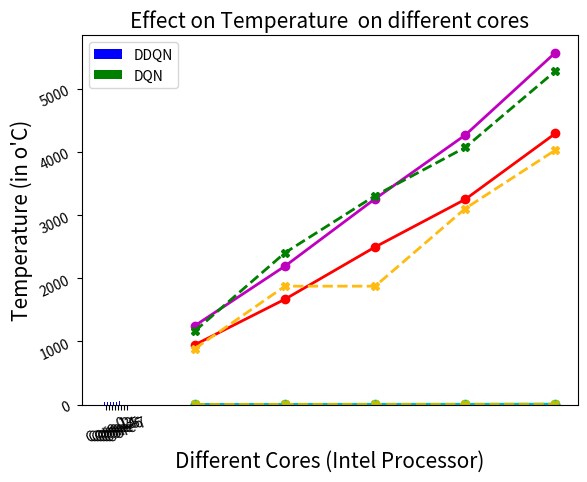

Write the Python code that produced this figure.
# -*- coding: utf-8 -*-
"""Perf_plot_v2.ipynb

Automatically generated by Colaboratory.

Original file is located at
    https://colab.research.google.com/<link-removed>
"""

# importing package
import matplotlib.pyplot as plt
import numpy as np

  
# create data
x1 = [1.37,1.27,1.19,1.32,1.49]
x2 = [1.46,1.24,1.27,1.23,1.52]
y = [30,60,90,120,150]
  
# plot lines
plt.plot (y,x1, label = "DDQN", linestyle="-",linewidth=2,marker = 'o',c = 'b')
plt.plot (y,x2, label = "DQN", linestyle=":",linewidth=2,marker = '*',c = 'r')
plt.xticks(np.arange(min(y), max(y)+30, 30))
plt.ylabel("Power Consumption ( in Watt. (W) )")
plt.xlabel("Time (in sec)")
plt.title("Power Consumption Analysis", fontsize = 15)
plt.rcParams["axes.edgecolor"] = "black"
plt.rcParams["axes.linewidth"] = 1.75
plt.legend()
plt.show()

# importing package
import matplotlib.pyplot as plt
import numpy as np
  
# create data
x1 = [1249.557373,2192.521423,3258.163452,4267.169800,5572.356201]
x2 = [1166.214600,2403.948608,3307.811096,4071.044434,5280.595581]
y = [30,60,90,120,150]
  
# plot lines
plt.plot (y,x1, label = "DQN", linestyle="-",linewidth=2,marker = 'o',c = 'm')
plt.plot (y,x2, label = "DDQN", linestyle="--",linewidth=2,marker = 'X',c = 'g')
plt.xticks(np.arange(min(y), max(y)+30, 30))
plt.ylabel("Energy Dissipated ( in Joules (J) )")
plt.xlabel("Time (in sec)")
plt.title("Energy dissipation (CPU Socket)", fontsize = 15)
plt.rcParams["axes.edgecolor"] = "black"
plt.rcParams["axes.linewidth"] = 1.75
plt.legend()
plt.show()

# importing package
import matplotlib.pyplot as plt
import numpy as np
  
# create data
x1 = [947.264221,1668.632141,2495.140076,3249.232849,4292.753479]
x2 = [885.429138,1874.832947,1874.832947,3104.026672,4029.201477]
y = [30,60,90,120,150]
  
# plot lines
plt.plot (y,x1, label = "DQN", linestyle="-",linewidth=2,marker = 'o',c = 'r')
plt.plot (y,x2, label = "DDQN", linestyle="--",linewidth=2,marker = 'X',c = '#ffbb11')
plt.xticks(np.arange(min(y), max(y)+30, 30))
plt.ylabel("Energy Dissipated ( in Joules (J) )")
plt.xlabel("Time (in sec)")
plt.title("Energy dissipation (All CPU Cores)", fontsize = 15)
plt.rcParams["axes.edgecolor"] = "black"
plt.rcParams["axes.linewidth"] = 1.75
plt.legend()
plt.show()

# importing package
import matplotlib.pyplot as plt
import numpy as np
  
# create data
x1 = [2.094482,3.657471,4.501221,4.852661,6.805908]
x2 = [2.517944,4.004089,4.501221,4.852661,6.805908]
y = [30,60,90,120,150]
  
# plot lines
plt.plot (y,x1, label = "DDQN", linestyle="-",linewidth=2,marker = 'o',c = 'c')
plt.plot (y,x2, label = "DQN", linestyle="--",linewidth=2,marker = 'X',c = 'y')
plt.xticks(np.arange(min(y), max(y)+30, 30))
plt.ylabel("Energy Dissipated ( in Joules (J) )")
plt.xlabel("Time (in sec)")
plt.title("Energy dissipation (Uncore Components)", fontsize = 15)
plt.rcParams["axes.edgecolor"] = "black"
plt.rcParams["axes.linewidth"] = 1.75
plt.legend()
plt.show()

import numpy as np
import matplotlib.pyplot as plt
#plt.rcParams["figure.figsize"] = (28,6)  

N = 8
ind = np.arange(N) 
width = 0.35

x1 = [41,40,35,40,35,51,37,39]
bar1 = plt.bar(ind, x1, width=0.2, color = 'b')
  
x2 = [47,48,45,61,45,48,46,47]
bar2 = plt.bar(ind+width, x2, width=0.2, color='g')

plt.ylabel("Temperature (in o'C)", fontsize = 15)
plt.xlabel("Different Cores (Intel Processor)", fontsize = 15)
plt.title("Effect on Temperature  on different cores", fontsize = 15)
plt.rcParams["axes.edgecolor"] = "black"
plt.rcParams["axes.linewidth"] = 1.75

plt.xticks(ind+width,['Core 0','Core 1','Core 2','Core 3','Core 4','Core 5','Core 6','Core 7'])
plt.tick_params(rotation=25)
plt.legend( (bar1, bar2), ('DDQN', 'DQN') )
plt.show()